Run: headless pygame with SDL's dummy video driver; simulated clock (each Clock.tick advances the game by its frame time, no real sleeping); random seed 0; keys injected as events and as key.get_pressed() state; no mouse input.
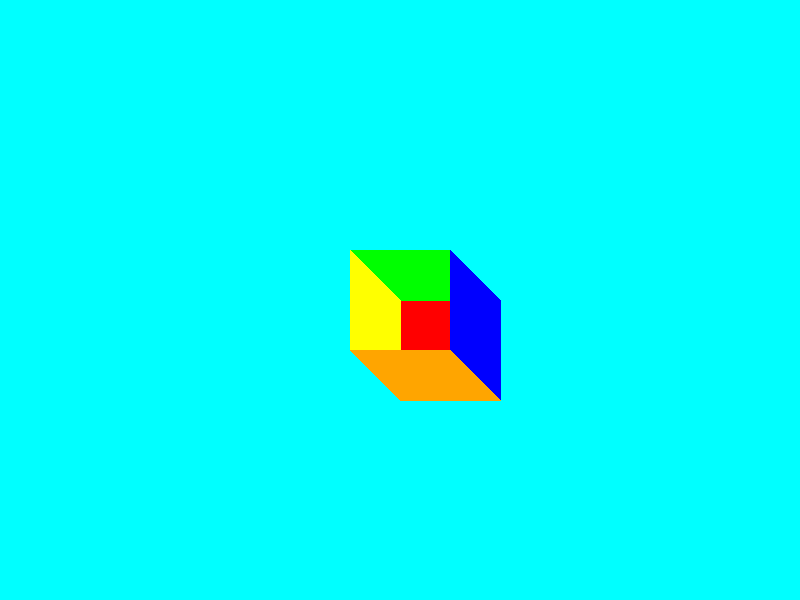
Frame 1 of 4 · flips 1–60 · no input
Frame 2 of 4 · flips 61–180 · tapped SPACE, RETURN · held RIGHT (→), D · screen unchanged from frame 1, image omitted
Frame 3 of 4 · flips 181–300 · held DOWN (↓), S · screen unchanged from frame 2, image omitted
Frame 4 of 4 · flips 301–420 · held LEFT (←), A, UP (↑), W · screen unchanged from frame 3, image omitted

The pygame program that drew these frames:

import pygame
import sys

# Inicialização do Pygame
pygame.init()

# Definição da largura e altura da tela
width, height = 800, 600
screen = pygame.display.set_mode((width, height))
pygame.display.set_caption("Cubo Colorido")

# Definindo as cores
CYAN = (0, 255, 255)
RED = (255, 0, 0)
GREEN = (0, 255, 0)
BLUE = (0, 0, 255)
YELLOW = (255, 255, 0)
MAGENTA = (255, 0, 255)
ORANGE = (255, 165, 0)

# Definindo as coordenadas e o tamanho do cubo
cube_size = 100
cube_x = (width - cube_size) // 2
cube_y = (height - cube_size) // 2

# Loop principal
running = True
while running:
    # Eventos
    for event in pygame.event.get():
        if event.type == pygame.QUIT:
            running = False

    # Desenhar a tela de fundo
    screen.fill(CYAN)

    # Desenhar o cubo
    pygame.draw.rect(screen, RED, (cube_x, cube_y, cube_size, cube_size))  # Face frontal
    pygame.draw.polygon(screen, GREEN, [(cube_x, cube_y), (cube_x + cube_size, cube_y), 
                                         (cube_x + cube_size*1.5, cube_y + cube_size*0.5), 
                                         (cube_x + cube_size*0.5, cube_y + cube_size*0.5)])  # Lado esquerdo
    pygame.draw.polygon(screen, BLUE, [(cube_x + cube_size, cube_y), 
                                        (cube_x + cube_size, cube_y + cube_size), 
                                        (cube_x + cube_size*1.5, cube_y + cube_size*1.5), 
                                        (cube_x + cube_size*1.5, cube_y + cube_size*0.5)])  # Topo
    pygame.draw.polygon(screen, YELLOW, [(cube_x, cube_y), (cube_x, cube_y + cube_size), 
                                          (cube_x + cube_size*0.5, cube_y + cube_size*1.5), 
                                          (cube_x + cube_size*0.5, cube_y + cube_size*0.5)])  # Lado direito
    pygame.draw.polygon(screen, MAGENTA, [(cube_x, cube_y + cube_size), 
                                           (cube_x + cube_size, cube_y + cube_size), 
                                           (cube_x + cube_size*1.5, cube_y + cube_size*1.5), 
                                           (cube_x + cube_size*0.5, cube_y + cube_size*1.5)])  # Face traseira
    pygame.draw.polygon(screen, ORANGE, [(cube_x + cube_size, cube_y + cube_size), 
                                          (cube_x, cube_y + cube_size), 
                                          (cube_x + cube_size*0.5, cube_y + cube_size*1.5), 
                                          (cube_x + cube_size*1.5, cube_y + cube_size*1.5)])  # Base

    # Atualizar a tela
    pygame.display.flip()

# Finalizando o Pygame
pygame.quit()
sys.exit()
